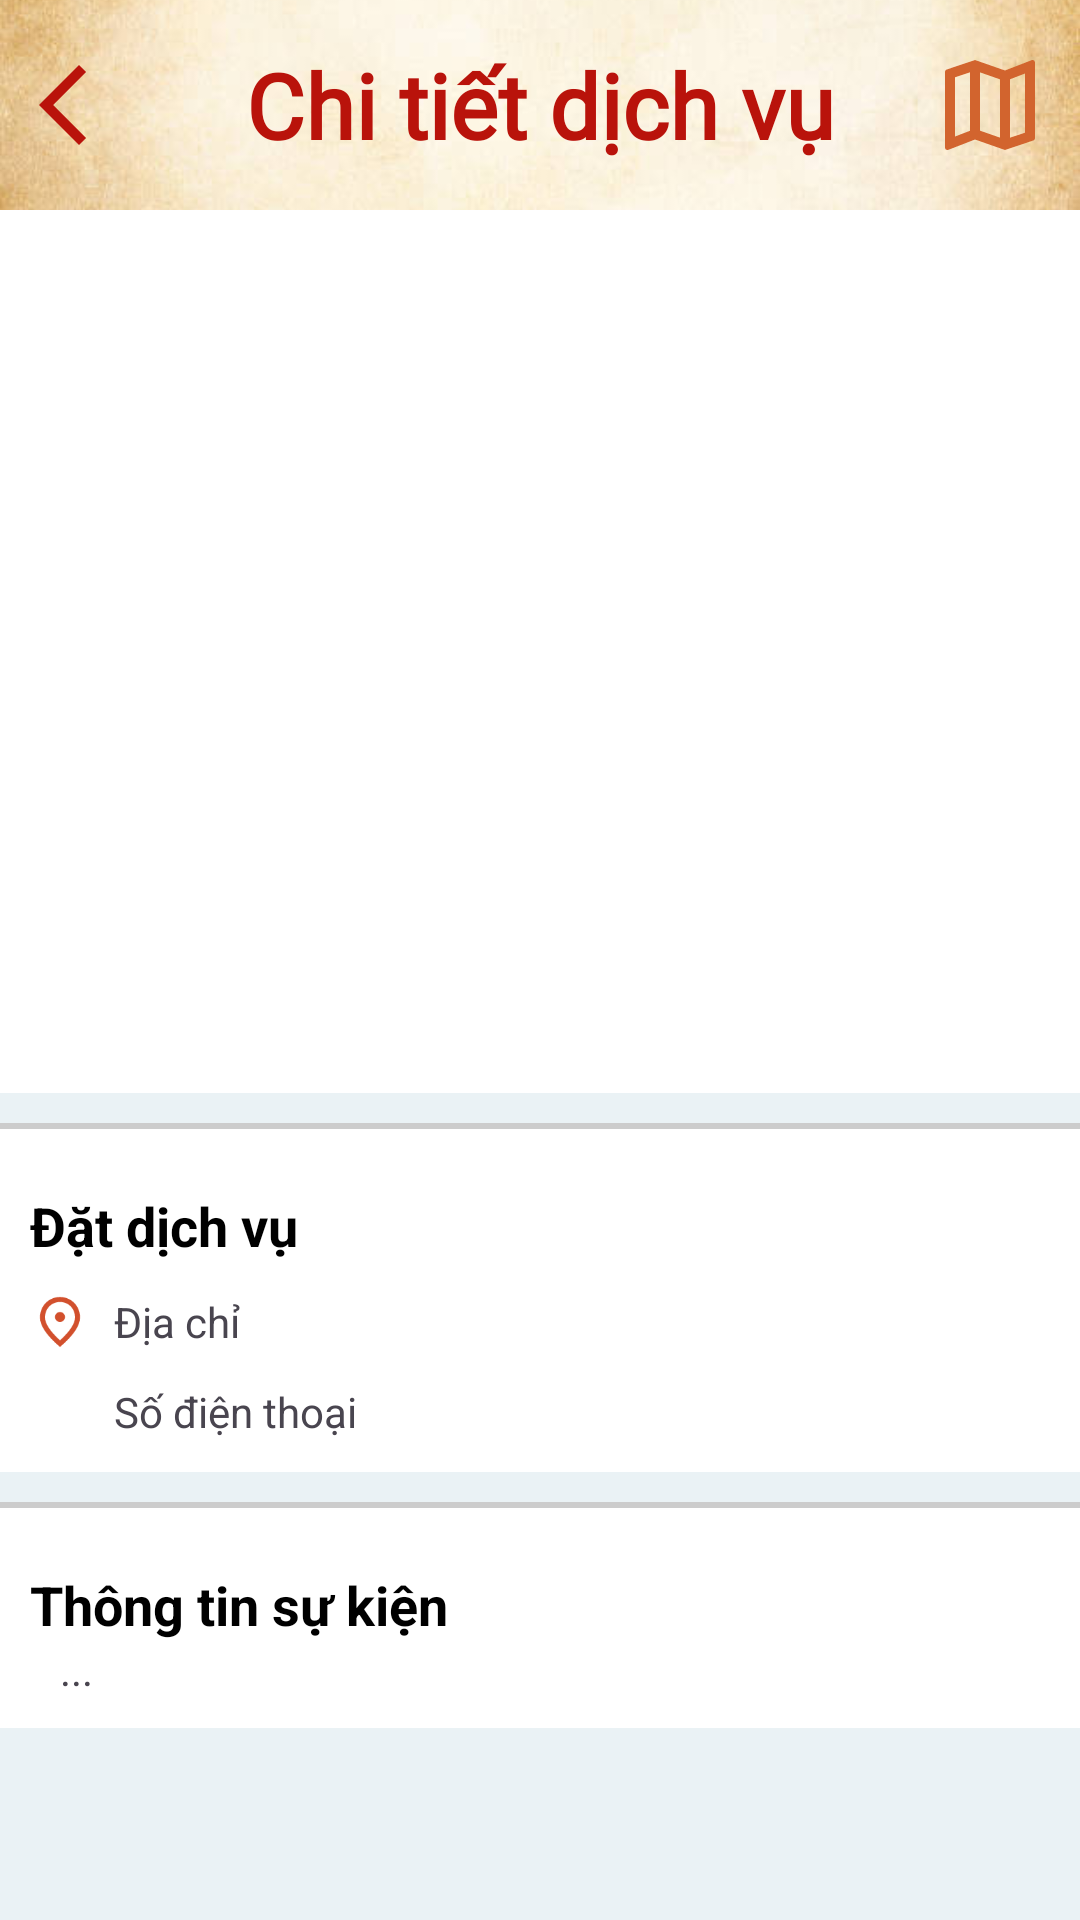

Write the Android layout XML for this screen, with the resource values it uses.
<!-- AndroidManifest.xml: application theme Theme.Ho_Guom_Explore -->
<!-- res/layout/activity_service_detail.xml -->
<?xml version="1.0" encoding="utf-8"?>
<androidx.constraintlayout.widget.ConstraintLayout xmlns:android="http://schemas.android.com/apk/res/android"
    xmlns:app="http://schemas.android.com/apk/res-auto"
    xmlns:tools="http://schemas.android.com/tools"
    android:layout_width="match_parent"
    android:layout_height="match_parent"
    android:background="@color/bgCuisineAndAccommodation"
    tools:context=".UserInterface.ServicePage.ServiceDetail">

    <RelativeLayout
        android:layout_width="match_parent"
        android:layout_height="70dp"
        app:layout_constraintTop_toTopOf="parent"
        app:layout_constraintStart_toStartOf="parent"
        app:layout_constraintEnd_toEndOf="parent"
        android:id="@+id/header"
        >

        <ImageView
            android:layout_width="match_parent"
            android:layout_height="wrap_content"
            android:src="@drawable/ancientbg"
            android:scaleType="centerCrop"
            />

        <ImageButton
            android:id="@+id/back"
            android:layout_width="wrap_content"
            android:layout_height="wrap_content"

            android:src="@drawable/ic_baseline_arrow_back_ios_new_24"
            android:background="@android:color/transparent"
            android:layout_alignParentStart="true"
            android:layout_centerVertical="true"
            android:layout_marginLeft="5dp"

            />


        <TextView
            android:id="@+id/title"
            android:layout_width="match_parent"
            android:layout_height="50dp"
            android:gravity="center"
            android:text="Chi tiết dịch vụ"
            android:textColor="@color/title"
            android:textSize="30sp"
            android:textStyle="bold"
            android:fontFamily="@font/blackchancery"
            android:layout_centerVertical="true"
            />
        <ImageButton
            android:id="@+id/vs_map_btn"
            android:layout_width="40dp"
            android:layout_height="40dp"
            android:layout_marginEnd="10dp"
            android:layout_alignParentEnd="true"
            android:scaleType="fitCenter"
            android:background="?android:attr/selectableItemBackground"
            android:src="@drawable/ic_map"
            tools:src="@drawable/ic_map"
            android:layout_centerVertical="true"
            />

    </RelativeLayout>

    <ScrollView
        android:layout_width="match_parent"
        android:layout_height="wrap_content"
        app:layout_constraintEnd_toEndOf="parent"
        app:layout_constraintHorizontal_bias="0.0"
        app:layout_constraintStart_toStartOf="parent"
        app:layout_constraintTop_toBottomOf="@+id/header">

        <LinearLayout
            android:layout_width="match_parent"
            android:layout_height="match_parent"
            android:orientation="vertical">

            <LinearLayout
                android:layout_width="match_parent"
                android:layout_height="match_parent"
                android:background="@color/white"
                android:orientation="vertical">

                <ImageView
                    android:id="@+id/img"
                    android:layout_width="match_parent"
                    android:layout_height="250dp"
                    android:adjustViewBounds="true"
                    android:background="@drawable/service_1"
                    android:scaleType="fitXY" />

                <TextView
                    android:id="@+id/serviceTittle"
                    android:layout_width="wrap_content"
                    android:layout_height="wrap_content"
                    android:padding="10dp"
                    android:textSize="18dp"
                    android:textStyle="bold"></TextView>
            </LinearLayout>

            <View
                android:layout_width="match_parent"
                android:layout_height="2dp"
                android:layout_marginTop="10dp"
                android:background="@color/grey" />

            <LinearLayout
                android:layout_width="match_parent"
                android:layout_height="match_parent"
                android:orientation="horizontal"
                >

                <LinearLayout
                    android:layout_width="match_parent"
                    android:layout_height="match_parent"
                    android:gravity="center_vertical"
                    android:background="@color/white"
                    android:padding="10dp"

                    android:orientation="vertical">

                    <TextView
                        android:layout_width="wrap_content"
                        android:layout_height="wrap_content"
                        android:layout_marginTop="10dp"
                        android:text="Đặt dịch vụ"
                        android:textColor="#000"
                        android:textSize="18dp"
                        android:textStyle="bold"></TextView>

                    <LinearLayout
                        android:layout_width="match_parent"
                        android:layout_height="wrap_content"
                        android:layout_marginTop="10dp"
                        android:gravity="center_vertical"
                        android:orientation="horizontal">

                        <ImageView
                            android:layout_width="20dp"
                            android:layout_height="20dp"
                            android:layout_marginEnd="8dp"
                            android:src="@drawable/ic_place" />

                        <TextView
                            android:id="@+id/place"
                            android:layout_width="wrap_content"
                            android:layout_height="wrap_content"
                            android:text="Địa chỉ" />

                    </LinearLayout>

                    <LinearLayout
                        android:layout_width="match_parent"
                        android:layout_height="wrap_content"
                        android:layout_marginTop="10dp"
                        android:gravity="center_vertical"
                        android:orientation="horizontal">

                        <ImageView
                            android:layout_width="20dp"
                            android:layout_height="20dp"
                            android:layout_marginEnd="8dp"
                            android:src="@drawable/ic_call" />

                        <TextView
                            android:id="@+id/phone"
                            android:layout_width="wrap_content"
                            android:layout_height="wrap_content"
                            android:text="Số điện thoại" />

                    </LinearLayout>

                </LinearLayout>


            </LinearLayout>

            <View
                android:layout_width="match_parent"
                android:layout_height="2dp"
                android:layout_marginTop="10dp"
                android:background="@color/grey" />

            <LinearLayout
                android:layout_width="match_parent"
                android:layout_height="match_parent"
                android:orientation="vertical"
                android:background="@color/white"
                android:padding="10dp">

                <TextView
                    android:layout_width="wrap_content"
                    android:layout_height="wrap_content"
                    android:layout_marginTop="10dp"
                    android:textSize="18dp"
                    android:textStyle="bold"
                    android:text="Thông tin sự kiện"
                    android:textColor="#000"

                    />

                <TextView
                    android:id="@+id/textDecription"
                    android:layout_width="match_parent"
                    android:layout_height="wrap_content"
                    android:justificationMode="inter_word"
                    android:layout_marginHorizontal="10dp"
                    android:text="..." />
            </LinearLayout>
        </LinearLayout>

    </ScrollView>

</androidx.constraintlayout.widget.ConstraintLayout>
<!-- resources referenced by this layout -->
<resources>
  <color name="bgCuisineAndAccommodation">#eaf2f5</color>
  <color name="grey">#CCCCCC</color>
  <color name="title">#b9130b</color>
  <color name="white">#FFFFFFFF</color>
  <!-- drawable ancientbg: jpg bitmap (drawable, 25137 bytes) -->
  <!-- drawable ic_baseline_arrow_back_ios_new_24 (drawable) -->
  <vector android:height="32dp" android:tint="#b9130b"
      android:viewportHeight="24" android:viewportWidth="24"
      android:width="32dp" xmlns:android="http://schemas.android.com/apk/res/android">
      <path android:fillColor="@android:color/white" android:pathData="M17.77,3.77l-1.77,-1.77l-10,10l10,10l1.77,-1.77l-8.23,-8.23z"/>
  </vector>
  <!-- drawable ic_map (drawable) -->
  <vector android:autoMirrored="true" android:height="16dp"
      android:tint="#D2642E" android:viewportHeight="24"
      android:viewportWidth="24" android:width="16dp" xmlns:android="http://schemas.android.com/apk/res/android">
      <path android:fillColor="@android:color/white" android:pathData="M20.5,3l-0.16,0.03L15,5.1 9,3 3.36,4.9c-0.21,0.07 -0.36,0.25 -0.36,0.48L3,20.5c0,0.28 0.22,0.5 0.5,0.5l0.16,-0.03L9,18.9l6,2.1 5.64,-1.9c0.21,-0.07 0.36,-0.25 0.36,-0.48L21,3.5c0,-0.28 -0.22,-0.5 -0.5,-0.5zM10,5.47l4,1.4v11.66l-4,-1.4L10,5.47zM5,6.46l3,-1.01v11.7l-3,1.16L5,6.46zM19,17.54l-3,1.01L16,6.86l3,-1.16v11.84z"/>
  </vector>
  <!-- drawable ic_place (drawable) -->
  <vector android:autoMirrored="true" android:height="24dp"
      android:tint="#D2502D" android:viewportHeight="24"
      android:viewportWidth="24" android:width="24dp" xmlns:android="http://schemas.android.com/apk/res/android">
      <path android:fillColor="@android:color/white" android:pathData="M12,12c-1.1,0 -2,-0.9 -2,-2s0.9,-2 2,-2 2,0.9 2,2 -0.9,2 -2,2zM18,10.2C18,6.57 15.35,4 12,4s-6,2.57 -6,6.2c0,2.34 1.95,5.44 6,9.14 4.05,-3.7 6,-6.8 6,-9.14zM12,2c4.2,0 8,3.22 8,8.2 0,3.32 -2.67,7.25 -8,11.8 -5.33,-4.55 -8,-8.48 -8,-11.8C4,5.22 7.8,2 12,2z"/>
  </vector>
  <style name="Theme.Ho_Guom_Explore" parent="Base.Theme.Ho_Guom_Explore" />
  <style name="Base.Theme.Ho_Guom_Explore" parent="Theme.Material3.DayNight.NoActionBar">
          
          
          <item name="android:statusBarColor">@color/white</item>
          <item name="android:windowLightStatusBar">true</item>
      </style>
</resources>
